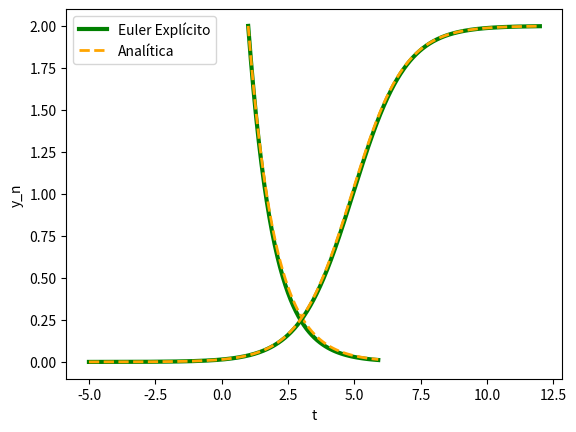

The script that saved this image:
# -*- coding: utf-8 -*-
"""MN_Euler_Explícito_ExtraMCA4_25-1_v1.ipynb

Automatically generated by Colab.

Original file is located at
    https://colab.research.google.com/<link-removed>

# <h1 align="center"> Euler Explícito </h1>

## Dada la EDO con condiciones de Cauchy  
\begin{align*}
y' &= f(t, y) \\
y(t_0) &= y_0
\end{align*}
## La solución numérica de y(t) se calcula mediante
\begin{align*}
y_i &= y_{i-1} + hf(t_{i-1}, y_{i-1}) \\
\end{align*}
## con *h* el tamaño de paso, $i = 1,2, … , n$

---

Material: Extraordinario de MCA4 25-1

[redacted]
[redacted]

Editado: 10 Oct 24 v1

-------------------------------------------------------------------------

### Caso 1) Solución númerica de la EDO

\begin{align}
\frac{dy}{dt} &= -cy \\
y(t_0) &= y_0
\end{align}
Este problema de Cauchy tiene como solución analítica
\begin{equation*}
y(t) =y_0e^{ct_0}e^{-ct}
\end{equation*}
### Para la sustitución numérica
\begin{align*}
f(t,y) &= -cy,\\
t_0 &= t_0 \hspace{.7cm} \\
y_0 &= y(t_0)
\end{align*}
### y el método de Euler toma la forma
\begin{equation}
y_i = y_{i-1} - h*c*y_{i-1}
\end{equation}
con $i \in \{1, 2, 3, \ldots, n\}$
"""

import numpy as np
import matplotlib.pyplot as plt

t0 = 1
tf = 6
y0 = 2
c = 1
h = 0.1
t = np.arange(t0, tf, h)

y = np.zeros(len(t))
y[0] = y0

# MN Euler
for i in range(len(t) - 1):
    y[i+1] = y[i] - h*c*y[i]

# Solución analítica
solExac = y0*np.exp(c*t0)*np.exp(-c*t)


# Gráficas
plt.plot(t, y, 'green', linestyle="-", linewidth=3 )
plt.plot(t, solExac, 'orange', linestyle="--", linewidth=2)
plt.xlabel('t')
plt.ylabel('y_n')
plt.legend(['Euler', 'Analítica'] )
plt.show()

"""### Caso 2) Solución númerica de la EDO Logistica

In 1838,Pierre-Francois
Verhulst argued that the growth rate should depend on the population
level, which implicitly as sumes dependence on resource.If the population is low the rate of growth is positive and if it is high the rate is
negative.Verhulst proposed the differential equation, which he termed
the logistic equation,

\begin{align*}
\frac{dy}{dt} &= ry\left(1 - \frac{y}{K}\right) \\
y(t_0) &= y_0
\end{align*}

donde $K > 0$ es "carrying capacity" y $r > 0$ "growth rate", ambas constantes. <br>
La solución analítica de esta EDO es
\begin{equation*}
y(t) = \frac{K*y_0}{y_0 + (K - y_0)*e^{r(t_0 - t)}}
\end{equation*}
### Para la sustitución numérica
\begin{align*}
f(t,y) &= ry\left(1 - \frac{y}{K}\right),\\
t_0 &= t_0 \hspace{.7cm} \\
y_0 &= y(t_0)
\end{align*}
### por lo tanto para esta EDO, el método Euler toma la forma
\begin{align*}
y_i &= y_{i-1} + h*r*y_{i-1}\left(1 - \frac{y_{i-1}}{k}\right) \\
\end{align*}
### con $i \in \{1, 2, 3, \ldots, n\}$
---

Referencias:

* Mathematical Modeling the Life Sciences Numeric Python y Matlab  2023 Cogan
 pág. 53.  Texto histórico
* Mathematical Analysis of Infectious Diseases 2022 ed  Agarwal Nieto pág. 5 solución analítica logística
* Solving Ordinary Differential Equations in Python  2024 Sundnes pag 9

"""

import numpy as np
import matplotlib.pyplot as plt

K=2
r=1
t0 = -5
tf = 12
y0 = .0001
h = 0.01
t = np.arange(t0, tf, h)

y = np.zeros(len(t))
y[0] = y0

# Método númerico Runge-Kutta
for i in range(len(t) - 1):
    y[i+1] = y[i] + h*r*y[i]*(1 - y[i]/K)

# Solución analítica
solExac = K*y0/(y0 + (K - y0)*np.exp(r*(t0 - t)))


# Gráficas
plt.plot(t, y, 'green', linestyle="-", linewidth=3 )
plt.plot(t, solExac, 'orange', linestyle="--", linewidth=2)
plt.xlabel('t')
plt.ylabel('y_n')
plt.legend(['Euler Explícito', 'Analítica'] )
plt.show()